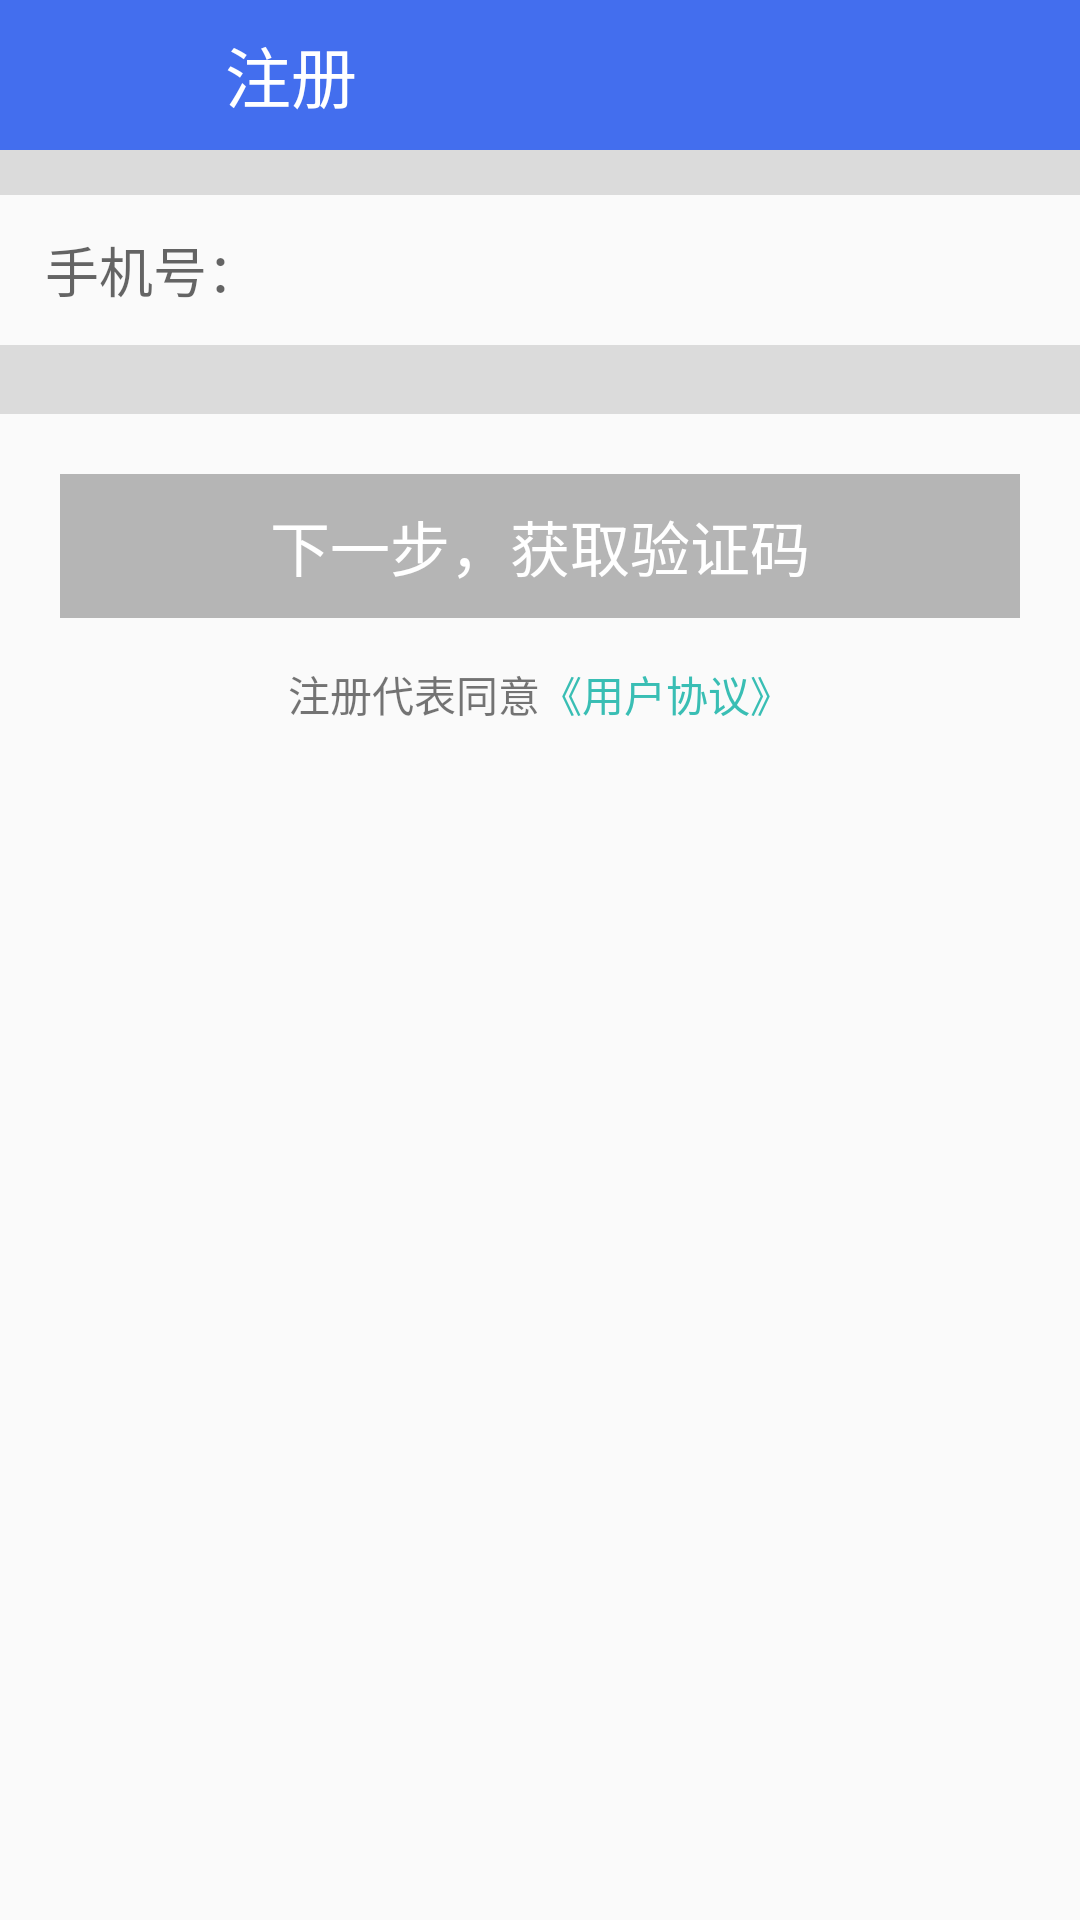

The Android layout XML behind this screen, and the referenced resources:
<!-- AndroidManifest.xml: application theme AppTheme -->
<!-- res/layout/activity_register.xml -->
<?xml version="1.0" encoding="utf-8"?>
<LinearLayout xmlns:android="http://schemas.android.com/apk/res/android"
    xmlns:tools="http://schemas.android.com/tools"
    android:layout_width="match_parent"
    android:layout_height="match_parent"
    android:orientation="vertical"
    tools:context="com.junerver.testo2oapp.activity.RegisterActivity">

    <LinearLayout
        android:layout_width="match_parent"
        android:layout_height="50dp"
        android:background="@color/greyblue"
        android:layout_alignParentTop="true"
        android:layout_centerHorizontal="true"
        android:orientation="horizontal"
        android:weightSum="1">

        <FrameLayout
            android:layout_width="50dp"
            android:layout_height="50dp"
            android:id="@+id/framelayout_back">
            <ImageView
                android:layout_width="40dp"
                android:layout_height="45dp"
                android:id="@+id/img_back"
                android:layout_gravity="center_vertical"
                android:layout_marginLeft="15dp"
                android:background="@drawable/ic_home_as_up_indicator" />
        </FrameLayout>
        <TextView
            android:layout_width="wrap_content"
            android:layout_height="wrap_content"
            android:layout_gravity="center"
            android:layout_marginLeft="25dp"
            android:gravity="left"
            android:text="注册"
            android:textColor="@color/white"
            android:textSize="@dimen/activity_title_text_size" />

    </LinearLayout>

    
    <ImageView
        android:layout_width="match_parent"
        android:layout_height="15dp"
        android:background="@color/lightgrey"/>

    
    <LinearLayout
        android:layout_width="match_parent"
        android:layout_height="50dp"
        android:layout_marginLeft="10dp"

        android:orientation="horizontal">
        
        <EditText
            android:id="@+id/et_register_phone_number"
            android:layout_width="match_parent"
            android:layout_height="match_parent"
            android:layout_marginRight="10dp"
            android:layout_marginLeft="5dp"
            android:layout_centerHorizontal="true"
            android:layout_weight="1"
            android:background="@null"
            android:inputType="phone"
            android:numeric="integer"
            android:hint="手机号：" />
        
        <FrameLayout
            android:id="@+id/framelayout_cancel_input"
            android:layout_width="30dp"
            android:layout_height="50dp"
            android:visibility="invisible"
            android:layout_marginRight="10dp">
            <ImageButton
                android:layout_width="17dp"
                android:layout_height="17dp"
                android:layout_gravity="center"
                android:background="@null"
                android:src="@drawable/ic_close_black_48dp"/>

        </FrameLayout>

    </LinearLayout>
    <ImageView
        android:layout_width="match_parent"
        android:layout_height="23dp"
        android:background="@color/lightgrey"/>
    <LinearLayout
        android:layout_width="match_parent"
        android:layout_height="wrap_content"
        android:layout_marginTop="20dp"
        android:layout_marginRight="20dp"
        android:layout_marginLeft="20dp"
        android:gravity="center_horizontal"
        android:orientation="vertical" >
        <Button
            android:id="@+id/btn_register_get_vericode"
            android:layout_width="match_parent"
            android:layout_height="wrap_content"
            android:text="下一步，获取验证码"
            android:background="@color/gray"
            android:textColor="@color/white"
            android:textSize="20dp" />
    </LinearLayout>

    <LinearLayout
        android:layout_width="match_parent"
        android:layout_height="wrap_content"
        android:layout_marginTop="15dp"
        android:gravity="center">
        <TextView
            android:layout_width="wrap_content"
            android:layout_height="wrap_content"
            android:text="注册代表同意"/>
        <TextView
            android:id="@+id/text_get_user_agreement"
            android:layout_width="wrap_content"
            android:layout_height="wrap_content"
            android:textColor="@color/deepgreen"
            android:text="《用户协议》"/>
    </LinearLayout>


</LinearLayout>
<!-- resources referenced by this layout -->
<resources>
  <color name="deepgreen">#39BEB4</color>
  <color name="gray">#B5B5B5</color>
  <color name="greyblue">#436EEE</color>
  <color name="lightgrey">#DBDBDB</color>
  <color name="white">#ffffff</color>
  <dimen name="activity_title_text_size">22dp</dimen>
  <style name="AppTheme" parent="Theme.AppCompat.Light.DarkActionBar">
          
      </style>
</resources>
